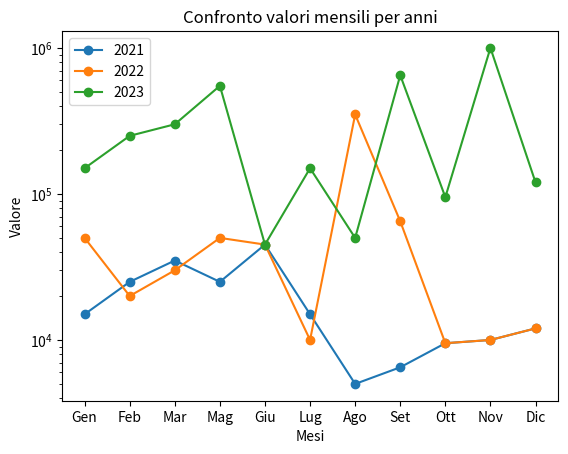

The matplotlib source for this figure:
import matplotlib.pyplot as plt

# Dati
mesi = ['Gen', 'Feb', 'Mar', 'Mag', 'Giu', 'Lug', 'Ago', 'Set', 'Ott', 'Nov', 'Dic']
valori2023 = [150000, 250000, 300000, 550000, 45000, 150000, 50000, 650000, 95000, 1000000, 120000]
valori2022 = [50000, 20000, 30000, 50000, 45000, 10000, 350000, 65000, 9500, 10000, 12000]
valori2021 = [15000, 25000, 35000, 25000, 45000, 15000, 5000, 6500, 9500, 10000, 12000]

# Creazione del grafico a linee
plt.plot(mesi, valori2021, marker='o', label='2021')
plt.plot(mesi, valori2022, marker='o', label='2022')
plt.plot(mesi, valori2023, marker='o', label='2023')

# Configurazione dell'asse y come scala logaritmica
plt.yscale('log')

# Aggiunta di etichette agli assi e al titolo
plt.xlabel('Mesi')
plt.ylabel('Valore')
plt.title('Confronto valori mensili per anni')
plt.legend()

# Mostra il grafico
plt.show()
